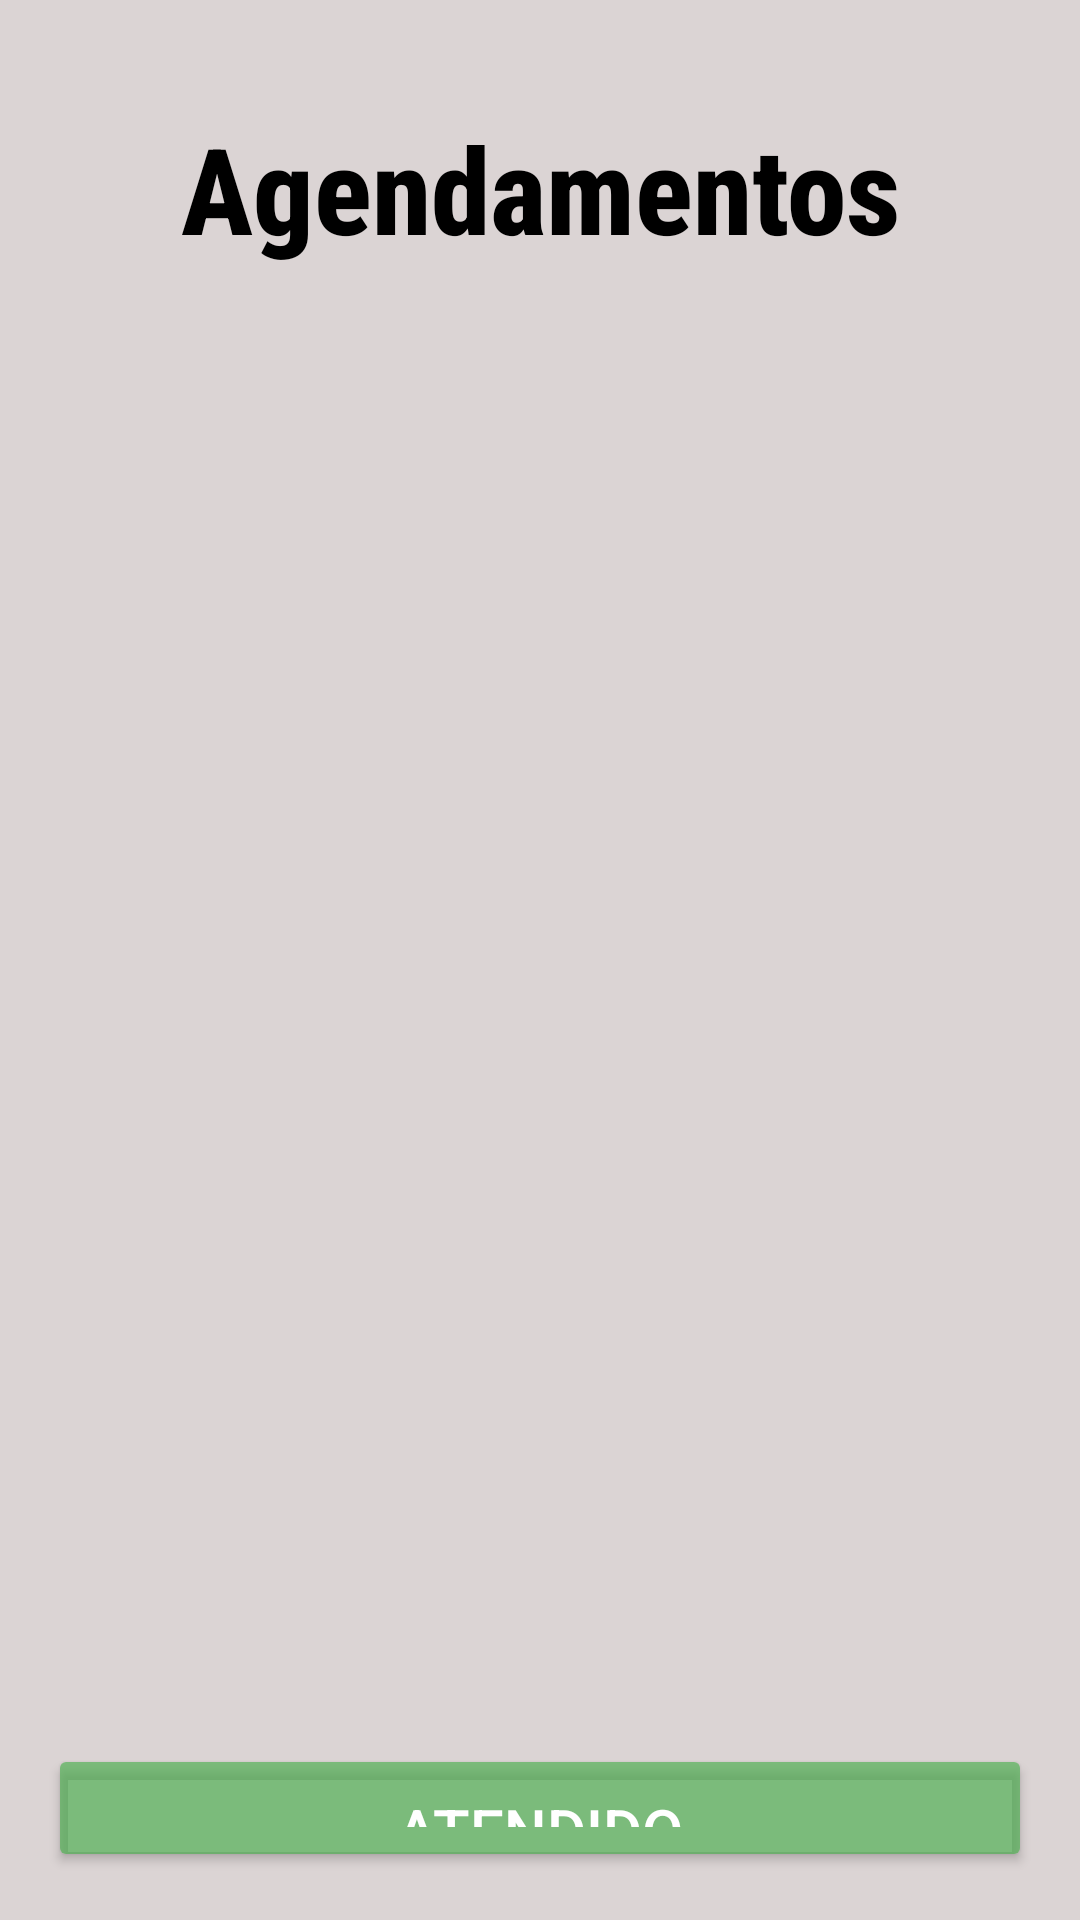

Write the Android layout XML for this screen, with the resource values it uses.
<!-- AndroidManifest.xml: application theme Theme.DuBeardIFSC -->
<!-- res/layout/activity_main_barber.xml -->
<?xml version="1.0" encoding="utf-8"?>
<LinearLayout xmlns:android="http://schemas.android.com/apk/res/android"
    xmlns:app="http://schemas.android.com/apk/res-auto"
    xmlns:tools="http://schemas.android.com/tools"
    android:layout_width="match_parent"
    android:layout_height="match_parent"
    android:background="@color/cinza_claro"
    android:orientation="vertical"
    android:padding="16dp"
    tools:context=".activity.Barbeiro.MainBarber">


    <TextView
        android:layout_width="wrap_content"
        android:layout_height="wrap_content"
        android:layout_gravity="center"
        android:gravity="center"
        android:fontFamily="sans-serif-condensed-medium"
        android:text="Agendamentos"
        android:padding="20dp"
        android:textColor="@color/black"
        android:textSize="40sp"
        android:textStyle="bold" />

    <ListView
        android:id="@+id/listViewAgendamentos"
        android:layout_width="match_parent"
        android:layout_height="454dp"
        android:layout_marginBottom="18dp"
        android:textColor="@color/white" />

    <Button
        android:id="@+id/btnAtendido"
        android:layout_width="match_parent"
        android:layout_height="wrap_content"
        android:backgroundTint="@color/verde"
        android:padding="15dp"
        android:text="Atendido"
        android:textColor="@color/white"
        android:textSize="20dp" />


    <Button
        android:id="@+id/btnSair"
        android:layout_width="match_parent"
        android:layout_height="wrap_content"
        android:backgroundTint="@color/cinza_claro"
        android:padding="30dp"
        android:text="Sair"
        android:textColor="@color/chumbo"
        android:textSize="20dp" />

</LinearLayout>
<!-- resources referenced by this layout -->
<resources>
  <color name="black">#FF000000</color>
  <color name="chumbo">#5b5b58</color>
  <color name="cinza_claro">#DBD4D4</color>
  <color name="verde">#AB4CAF50</color>
  <color name="white">#FFFFFFFF</color>
  <style name="Theme.DuBeardIFSC" parent="Base.Theme.DuBeardIFSC" />
  <style name="Base.Theme.DuBeardIFSC" parent="Theme.Material3.DayNight.NoActionBar">
          
          
      </style>
</resources>
